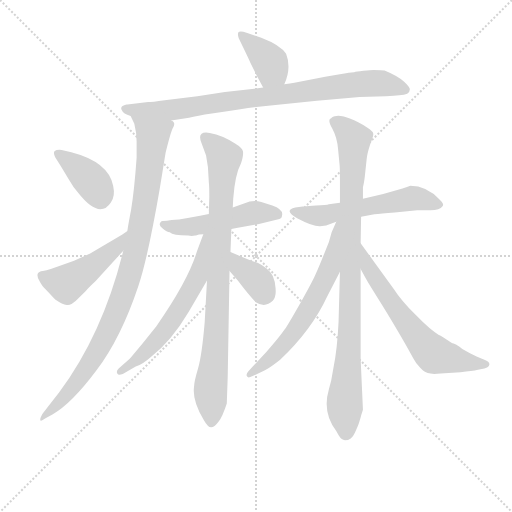
t = 0.00 s
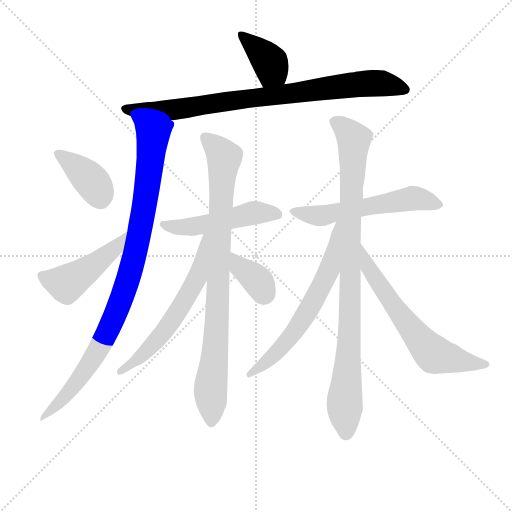
t = 2.00 s
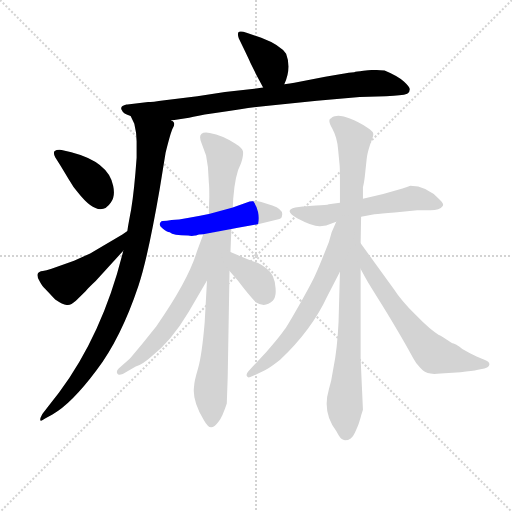
t = 4.01 s
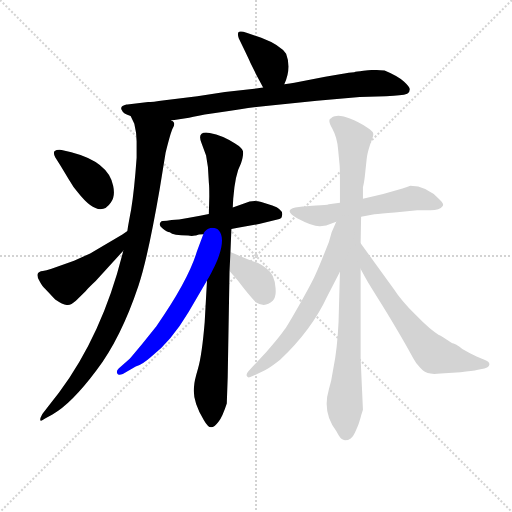
t = 6.01 s
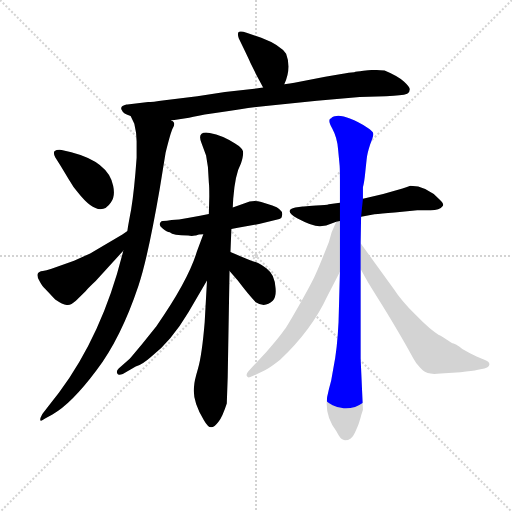
t = 8.01 s
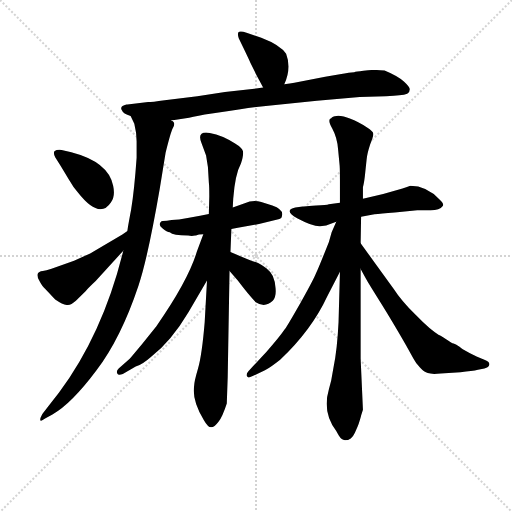
t = 10.01 s

The animated SVG that drew these frames (rendered in a browser with its animation timeline set to each time). Animation: 13 CSS @keyframes rules; one cycle of 10.01 s.

<svg version="1.1" viewBox="0 0 1024 1024" xmlns="http://www.w3.org/2000/svg">
  <g stroke="lightgray" stroke-dasharray="1,1" stroke-width="1" transform="scale(4, 4)">
    <line x1="0" y1="0" x2="256" y2="256"></line>
    <line x1="256" y1="0" x2="0" y2="256"></line>
    <line x1="128" y1="0" x2="128" y2="256"></line>
    <line x1="0" y1="128" x2="256" y2="128"></line>
  </g>
<g transform="scale(0.92, -0.92) translate(60, -900)">
   <style type="text/css">
    @keyframes keyframes0 {
      from {
       stroke: blue;
       stroke-dashoffset: 389;
       stroke-width: 128;
       }
       56% {
       animation-timing-function: step-end;
       stroke: blue;
       stroke-dashoffset: 0;
       stroke-width: 128;
       }
       to {
       stroke: black;
       stroke-width: 1024;
       }
       }
       #make-me-a-hanzi-animation-0 {
         animation: keyframes0 0.566569s both;
         animation-delay: 0.000000s;
         animation-timing-function: linear;
       }
    @keyframes keyframes1 {
      from {
       stroke: blue;
       stroke-dashoffset: 869;
       stroke-width: 128;
       }
       74% {
       animation-timing-function: step-end;
       stroke: blue;
       stroke-dashoffset: 0;
       stroke-width: 128;
       }
       to {
       stroke: black;
       stroke-width: 1024;
       }
       }
       #make-me-a-hanzi-animation-1 {
         animation: keyframes1 0.957194s both;
         animation-delay: 0.566569s;
         animation-timing-function: linear;
       }
    @keyframes keyframes2 {
      from {
       stroke: blue;
       stroke-dashoffset: 991;
       stroke-width: 128;
       }
       76% {
       animation-timing-function: step-end;
       stroke: blue;
       stroke-dashoffset: 0;
       stroke-width: 128;
       }
       to {
       stroke: black;
       stroke-width: 1024;
       }
       }
       #make-me-a-hanzi-animation-2 {
         animation: keyframes2 1.056478s both;
         animation-delay: 1.523763s;
         animation-timing-function: linear;
       }
    @keyframes keyframes3 {
      from {
       stroke: blue;
       stroke-dashoffset: 388;
       stroke-width: 128;
       }
       56% {
       animation-timing-function: step-end;
       stroke: blue;
       stroke-dashoffset: 0;
       stroke-width: 128;
       }
       to {
       stroke: black;
       stroke-width: 1024;
       }
       }
       #make-me-a-hanzi-animation-3 {
         animation: keyframes3 0.565755s both;
         animation-delay: 2.580241s;
         animation-timing-function: linear;
       }
    @keyframes keyframes4 {
      from {
       stroke: blue;
       stroke-dashoffset: 479;
       stroke-width: 128;
       }
       61% {
       animation-timing-function: step-end;
       stroke: blue;
       stroke-dashoffset: 0;
       stroke-width: 128;
       }
       to {
       stroke: black;
       stroke-width: 1024;
       }
       }
       #make-me-a-hanzi-animation-4 {
         animation: keyframes4 0.639811s both;
         animation-delay: 3.145996s;
         animation-timing-function: linear;
       }
    @keyframes keyframes5 {
      from {
       stroke: blue;
       stroke-dashoffset: 504;
       stroke-width: 128;
       }
       62% {
       animation-timing-function: step-end;
       stroke: blue;
       stroke-dashoffset: 0;
       stroke-width: 128;
       }
       to {
       stroke: black;
       stroke-width: 1024;
       }
       }
       #make-me-a-hanzi-animation-5 {
         animation: keyframes5 0.660156s both;
         animation-delay: 3.785807s;
         animation-timing-function: linear;
       }
    @keyframes keyframes6 {
      from {
       stroke: blue;
       stroke-dashoffset: 891;
       stroke-width: 128;
       }
       74% {
       animation-timing-function: step-end;
       stroke: blue;
       stroke-dashoffset: 0;
       stroke-width: 128;
       }
       to {
       stroke: black;
       stroke-width: 1024;
       }
       }
       #make-me-a-hanzi-animation-6 {
         animation: keyframes6 0.975098s both;
         animation-delay: 4.445964s;
         animation-timing-function: linear;
       }
    @keyframes keyframes7 {
      from {
       stroke: blue;
       stroke-dashoffset: 616;
       stroke-width: 128;
       }
       67% {
       animation-timing-function: step-end;
       stroke: blue;
       stroke-dashoffset: 0;
       stroke-width: 128;
       }
       to {
       stroke: black;
       stroke-width: 1024;
       }
       }
       #make-me-a-hanzi-animation-7 {
         animation: keyframes7 0.751302s both;
         animation-delay: 5.421061s;
         animation-timing-function: linear;
       }
    @keyframes keyframes8 {
      from {
       stroke: blue;
       stroke-dashoffset: 366;
       stroke-width: 128;
       }
       54% {
       animation-timing-function: step-end;
       stroke: blue;
       stroke-dashoffset: 0;
       stroke-width: 128;
       }
       to {
       stroke: black;
       stroke-width: 1024;
       }
       }
       #make-me-a-hanzi-animation-8 {
         animation: keyframes8 0.547852s both;
         animation-delay: 6.172363s;
         animation-timing-function: linear;
       }
    @keyframes keyframes9 {
      from {
       stroke: blue;
       stroke-dashoffset: 571;
       stroke-width: 128;
       }
       65% {
       animation-timing-function: step-end;
       stroke: blue;
       stroke-dashoffset: 0;
       stroke-width: 128;
       }
       to {
       stroke: black;
       stroke-width: 1024;
       }
       }
       #make-me-a-hanzi-animation-9 {
         animation: keyframes9 0.714681s both;
         animation-delay: 6.720215s;
         animation-timing-function: linear;
       }
    @keyframes keyframes10 {
      from {
       stroke: blue;
       stroke-dashoffset: 949;
       stroke-width: 128;
       }
       76% {
       animation-timing-function: step-end;
       stroke: blue;
       stroke-dashoffset: 0;
       stroke-width: 128;
       }
       to {
       stroke: black;
       stroke-width: 1024;
       }
       }
       #make-me-a-hanzi-animation-10 {
         animation: keyframes10 1.022298s both;
         animation-delay: 7.434896s;
         animation-timing-function: linear;
       }
    @keyframes keyframes11 {
      from {
       stroke: blue;
       stroke-dashoffset: 647;
       stroke-width: 128;
       }
       68% {
       animation-timing-function: step-end;
       stroke: blue;
       stroke-dashoffset: 0;
       stroke-width: 128;
       }
       to {
       stroke: black;
       stroke-width: 1024;
       }
       }
       #make-me-a-hanzi-animation-11 {
         animation: keyframes11 0.776530s both;
         animation-delay: 8.457194s;
         animation-timing-function: linear;
       }
    @keyframes keyframes12 {
      from {
       stroke: blue;
       stroke-dashoffset: 651;
       stroke-width: 128;
       }
       68% {
       animation-timing-function: step-end;
       stroke: blue;
       stroke-dashoffset: 0;
       stroke-width: 128;
       }
       to {
       stroke: black;
       stroke-width: 1024;
       }
       }
       #make-me-a-hanzi-animation-12 {
         animation: keyframes12 0.779785s both;
         animation-delay: 9.233724s;
         animation-timing-function: linear;
       }
</style>
<path d="M 558.0 717.0 Q 574.0 752.0 562.0 783.0 Q 550.0 802.0 508.0 818.0 L 476.0 829.0 Q 464.0 833.0 460.0 831.0 Q 455.0 829.0 459.0 817.0 L 469.0 796.0 Q 482.0 769.0 484.0 764.0 L 498.0 736.0 L 512.0 710.0 C 526.0 684.0 546.0 689.0 558.0 717.0 Z" fill="lightgray"></path> 
<path d="M 831.0 706.0 Q 831.0 711.0 818.0 723.0 Q 805.0 735.0 776.0 747.0 Q 758.0 748.0 752.0 748.0 Q 746.0 748.0 730.0 746.0 Q 714.0 744.0 710.0 743.0 L 698.0 742.0 Q 688.0 740.0 682.0 739.0 L 647.0 733.0 L 580.0 720.0 Q 571.0 718.0 558.0 717.0 L 512.0 710.0 L 493.0 707.0 L 429.0 700.0 L 369.0 691.0 L 298.0 682.0 Q 270.0 678.0 262.0 678.0 L 217.0 673.0 Q 216.0 673.0 215.0 673.0 Q 201.0 670.0 204.0 662.0 Q 208.0 652.0 224.0 648.0 L 312.0 638.0 L 351.0 644.0 Q 368.0 648.0 400.5 653.0 Q 433.0 658.0 462.5 662.5 Q 492.0 667.0 523.0 670.0 L 629.0 681.0 L 722.0 689.0 L 779.0 691.0 L 796.0 692.0 L 808.0 693.0 Q 831.0 693.0 831.0 706.0 Z" fill="lightgray"></path> 
<path d="M 224.0 648.0 L 232.0 631.0 Q 237.0 611.0 237.0 593.0 L 237.0 557.0 Q 232.0 486.0 225.0 444.0 Q 217.0 402.0 217.0 398.0 L 208.0 355.0 Q 164.0 175.0 68.0 46.0 Q 32.0 0.0 31.0 -2.0 Q 26.0 -11.0 28.0 -14.0 Q 30.0 -16.0 38.0 -10.0 L 54.0 -1.0 Q 95.0 22.0 149.0 94.0 Q 203.0 165.0 241.0 279.0 Q 261.0 338.0 287.0 488.0 L 300.0 568.0 Q 311.0 612.0 315.0 620.0 Q 324.0 634.0 312.0 638.0 C 307.0 668.0 212.0 676.0 224.0 648.0 Z" fill="lightgray"></path> 
<path d="M 72.0 539.0 L 90.0 509.0 Q 99.0 493.0 109.0 482.0 Q 156.0 422.0 181.0 460.0 Q 191.0 473.0 186.0 496.0 Q 176.0 548.0 95.0 569.0 L 74.0 574.0 Q 63.0 575.0 59.0 571.5 Q 55.0 568.0 60.0 558.0 L 72.0 539.0 Z" fill="lightgray"></path> 
<path d="M 217.0 398.0 L 206.0 390.0 L 136.0 349.0 L 101.0 333.0 L 52.0 316.0 Q 40.0 312.0 33.0 311.0 Q 24.0 310.0 22.0 305.0 Q 20.0 299.0 25.0 291.0 Q 29.0 283.0 32.0 279.0 Q 35.0 275.0 39.0 271.0 L 60.0 249.0 Q 76.0 238.0 85.0 237.0 Q 93.0 235.0 105.0 246.0 L 126.0 267.0 Q 133.0 275.0 148.0 289.0 L 208.0 355.0 C 228.0 377.0 241.0 416.0 217.0 398.0 Z" fill="lightgray"></path> 
<path d="M 394.0 435.0 L 375.0 431.0 L 348.0 426.0 Q 328.0 422.0 313.0 422.0 L 303.0 420.0 Q 291.0 420.0 290.0 418.0 Q 283.0 412.0 293.0 404.0 Q 303.0 396.0 309.0 395.0 Q 316.0 388.0 349.0 388.0 Q 357.0 386.0 364.0 388.0 L 366.0 388.0 Q 371.0 391.0 382.0 391.0 L 443.0 402.0 L 457.0 405.0 L 503.0 413.0 L 543.0 423.0 Q 553.0 424.0 553.0 431.0 Q 557.0 444.0 532.0 453.0 L 508.0 461.0 Q 489.0 466.0 472.0 458.0 L 446.0 449.0 L 394.0 435.0 Z" fill="lightgray"></path> 
<path d="M 378.0 589.0 L 388.0 562.0 L 392.0 537.0 L 394.0 503.0 Q 395.0 496.0 395.0 473.0 L 394.0 435.0 L 390.0 290.0 L 385.0 200.0 Q 379.0 128.0 370.5 99.0 Q 362.0 70.0 362.0 61.0 Q 357.0 30.0 383.0 -13.0 Q 392.0 -29.0 399.0 -29.0 Q 406.0 -29.0 415.0 -17.0 Q 424.0 -5.0 433.0 23.0 L 435.0 80.0 L 439.0 311.0 L 441.0 352.0 L 443.0 402.0 L 446.0 449.0 L 447.0 468.0 Q 451.0 521.0 464.0 545.0 Q 470.0 564.0 468.0 571.5 Q 466.0 579.0 451.0 588.0 Q 424.0 606.0 396.0 611.0 Q 367.0 616.0 378.0 589.0 Z" fill="lightgray"></path> 
<path d="M 382.0 391.0 L 368.0 353.0 Q 349.0 290.0 280.0 191.0 L 249.0 152.0 Q 224.0 122.0 222.0 120.0 L 198.0 99.0 Q 192.0 93.0 195.0 88.0 Q 197.0 83.0 207.0 87.0 L 235.0 103.0 Q 250.0 108.0 268.0 124.0 Q 312.0 158.0 350.0 222.0 L 390.0 290.0 C 463.0 414.0 392.0 419.0 382.0 391.0 Z" fill="lightgray"></path> 
<path d="M 439.0 311.0 L 457.0 290.0 Q 481.0 258.0 496.0 243.0 Q 516.0 230.0 533.0 246.0 Q 541.0 255.0 539.0 274.0 Q 538.0 289.0 533.0 300.0 Q 528.0 310.0 519.0 317.0 Q 509.0 324.0 501.0 328.0 Q 493.0 331.0 477.0 337.0 L 441.0 352.0 C 413.0 364.0 419.0 334.0 439.0 311.0 Z" fill="lightgray"></path> 
<path d="M 679.0 459.0 L 655.0 456.0 Q 650.0 454.0 627.0 453.0 L 612.0 452.0 L 601.0 451.0 L 598.0 451.0 L 582.0 449.0 Q 555.0 443.0 587.0 425.0 Q 621.0 407.0 636.0 408.0 L 649.0 410.0 L 671.0 418.0 L 725.0 429.0 L 754.0 434.0 Q 767.0 436.0 798.0 438.0 L 847.0 443.0 L 876.0 443.0 Q 886.0 443.0 892.5 445.0 Q 899.0 447.0 902.5 452.0 Q 906.0 457.0 896.0 466.0 Q 867.0 496.0 832.0 496.0 Q 826.0 494.0 815.0 490.0 L 773.0 478.0 L 729.0 468.0 L 679.0 459.0 Z" fill="lightgray"></path> 
<path d="M 729.0 468.0 L 729.0 493.0 Q 732.0 504.0 734.0 525.0 L 737.0 553.0 Q 738.0 566.0 745.0 587.0 Q 752.0 604.0 751.5 609.5 Q 751.0 615.0 738.0 623.0 Q 694.0 650.0 672.0 648.0 Q 662.0 647.0 660.0 643.0 Q 651.0 641.0 662.0 621.0 Q 673.0 601.0 675.0 575.0 L 678.0 544.0 Q 679.0 537.0 679.0 511.0 L 679.0 459.0 L 679.0 309.0 L 676.0 200.0 Q 673.0 139.0 665.0 101.0 L 660.0 73.0 L 655.0 54.0 Q 640.0 4.0 671.0 -37.0 Q 673.0 -41.0 676.5 -46.5 Q 680.0 -52.0 683.0 -54.5 Q 686.0 -57.0 690.0 -57.0 Q 697.0 -57.0 702.5 -53.0 Q 708.0 -49.0 711.5 -41.0 Q 715.0 -33.0 717.0 -28.5 Q 719.0 -24.0 722.0 -14.0 Q 725.0 -4.0 725.0 -3.0 L 729.0 9.0 L 724.0 120.0 L 724.0 315.0 L 724.0 371.0 L 725.0 429.0 L 729.0 468.0 Z" fill="lightgray"></path> 
<path d="M 671.0 418.0 L 661.0 395.0 L 655.0 374.0 Q 632.0 316.0 627.0 306.0 Q 622.0 293.0 594.0 243.0 Q 565.0 192.0 559.0 184.0 Q 546.0 165.0 519.0 135.0 Q 491.0 105.0 480.0 93.0 Q 474.0 86.0 477.0 82.0 Q 479.0 77.0 488.0 82.0 L 516.0 95.0 Q 529.0 102.0 549.0 118.0 Q 617.0 182.0 651.0 255.0 L 679.0 309.0 C 750.0 446.0 683.0 446.0 671.0 418.0 Z" fill="lightgray"></path> 
<path d="M 724.0 315.0 L 735.0 295.0 Q 739.0 287.0 780.0 222.0 Q 820.0 156.0 839.0 120.0 Q 844.0 110.0 853.0 101.0 Q 862.0 91.0 870.0 89.0 Q 878.0 86.0 898.0 88.0 L 941.0 91.0 Q 967.0 93.0 979.0 96.0 L 993.0 99.0 Q 1003.0 101.0 1004.0 108.0 Q 1004.0 114.0 993.0 118.0 L 976.0 125.0 Q 972.0 126.0 949.0 139.0 Q 948.0 139.0 939.0 146.0 Q 930.0 152.0 926.0 153.0 Q 922.0 154.0 909.0 163.0 Q 896.0 172.0 894.0 172.0 Q 876.0 182.0 844.0 215.0 Q 812.0 247.0 796.0 272.0 L 724.0 371.0 C 706.0 395.0 710.0 341.0 724.0 315.0 Z" fill="lightgray"></path> 
      <clipPath id="make-me-a-hanzi-clip-0">
      <path d="M 558.0 717.0 Q 574.0 752.0 562.0 783.0 Q 550.0 802.0 508.0 818.0 L 476.0 829.0 Q 464.0 833.0 460.0 831.0 Q 455.0 829.0 459.0 817.0 L 469.0 796.0 Q 482.0 769.0 484.0 764.0 L 498.0 736.0 L 512.0 710.0 C 526.0 684.0 546.0 689.0 558.0 717.0 Z" fill="lightgray"></path>
      </clipPath>
      <path clip-path="url(#make-me-a-hanzi-clip-0)" d="M 463.0 824.0 L 527.0 764.0 L 531.0 748.0 L 518.0 722.0 " fill="none" id="make-me-a-hanzi-animation-0" stroke-dasharray="261 522" stroke-linecap="round"></path>

      <clipPath id="make-me-a-hanzi-clip-1">
      <path d="M 831.0 706.0 Q 831.0 711.0 818.0 723.0 Q 805.0 735.0 776.0 747.0 Q 758.0 748.0 752.0 748.0 Q 746.0 748.0 730.0 746.0 Q 714.0 744.0 710.0 743.0 L 698.0 742.0 Q 688.0 740.0 682.0 739.0 L 647.0 733.0 L 580.0 720.0 Q 571.0 718.0 558.0 717.0 L 512.0 710.0 L 493.0 707.0 L 429.0 700.0 L 369.0 691.0 L 298.0 682.0 Q 270.0 678.0 262.0 678.0 L 217.0 673.0 Q 216.0 673.0 215.0 673.0 Q 201.0 670.0 204.0 662.0 Q 208.0 652.0 224.0 648.0 L 312.0 638.0 L 351.0 644.0 Q 368.0 648.0 400.5 653.0 Q 433.0 658.0 462.5 662.5 Q 492.0 667.0 523.0 670.0 L 629.0 681.0 L 722.0 689.0 L 779.0 691.0 L 796.0 692.0 L 808.0 693.0 Q 831.0 693.0 831.0 706.0 Z" fill="lightgray"></path>
      </clipPath>
      <path clip-path="url(#make-me-a-hanzi-clip-1)" d="M 214.0 663.0 L 315.0 661.0 L 718.0 717.0 L 767.0 719.0 L 821.0 705.0 " fill="none" id="make-me-a-hanzi-animation-1" stroke-dasharray="741 1482" stroke-linecap="round"></path>

      <clipPath id="make-me-a-hanzi-clip-2">
      <path d="M 224.0 648.0 L 232.0 631.0 Q 237.0 611.0 237.0 593.0 L 237.0 557.0 Q 232.0 486.0 225.0 444.0 Q 217.0 402.0 217.0 398.0 L 208.0 355.0 Q 164.0 175.0 68.0 46.0 Q 32.0 0.0 31.0 -2.0 Q 26.0 -11.0 28.0 -14.0 Q 30.0 -16.0 38.0 -10.0 L 54.0 -1.0 Q 95.0 22.0 149.0 94.0 Q 203.0 165.0 241.0 279.0 Q 261.0 338.0 287.0 488.0 L 300.0 568.0 Q 311.0 612.0 315.0 620.0 Q 324.0 634.0 312.0 638.0 C 307.0 668.0 212.0 676.0 224.0 648.0 Z" fill="lightgray"></path>
      </clipPath>
      <path clip-path="url(#make-me-a-hanzi-clip-2)" d="M 231.0 646.0 L 273.0 605.0 L 256.0 462.0 L 221.0 300.0 L 151.0 134.0 L 88.0 45.0 L 32.0 -8.0 " fill="none" id="make-me-a-hanzi-animation-2" stroke-dasharray="863 1726" stroke-linecap="round"></path>

      <clipPath id="make-me-a-hanzi-clip-3">
      <path d="M 72.0 539.0 L 90.0 509.0 Q 99.0 493.0 109.0 482.0 Q 156.0 422.0 181.0 460.0 Q 191.0 473.0 186.0 496.0 Q 176.0 548.0 95.0 569.0 L 74.0 574.0 Q 63.0 575.0 59.0 571.5 Q 55.0 568.0 60.0 558.0 L 72.0 539.0 Z" fill="lightgray"></path>
      </clipPath>
      <path clip-path="url(#make-me-a-hanzi-clip-3)" d="M 68.0 565.0 L 138.0 508.0 L 157.0 471.0 " fill="none" id="make-me-a-hanzi-animation-3" stroke-dasharray="260 520" stroke-linecap="round"></path>

      <clipPath id="make-me-a-hanzi-clip-4">
      <path d="M 217.0 398.0 L 206.0 390.0 L 136.0 349.0 L 101.0 333.0 L 52.0 316.0 Q 40.0 312.0 33.0 311.0 Q 24.0 310.0 22.0 305.0 Q 20.0 299.0 25.0 291.0 Q 29.0 283.0 32.0 279.0 Q 35.0 275.0 39.0 271.0 L 60.0 249.0 Q 76.0 238.0 85.0 237.0 Q 93.0 235.0 105.0 246.0 L 126.0 267.0 Q 133.0 275.0 148.0 289.0 L 208.0 355.0 C 228.0 377.0 241.0 416.0 217.0 398.0 Z" fill="lightgray"></path>
      </clipPath>
      <path clip-path="url(#make-me-a-hanzi-clip-4)" d="M 32.0 299.0 L 84.0 284.0 L 191.0 360.0 L 213.0 391.0 " fill="none" id="make-me-a-hanzi-animation-4" stroke-dasharray="351 702" stroke-linecap="round"></path>

      <clipPath id="make-me-a-hanzi-clip-5">
      <path d="M 394.0 435.0 L 375.0 431.0 L 348.0 426.0 Q 328.0 422.0 313.0 422.0 L 303.0 420.0 Q 291.0 420.0 290.0 418.0 Q 283.0 412.0 293.0 404.0 Q 303.0 396.0 309.0 395.0 Q 316.0 388.0 349.0 388.0 Q 357.0 386.0 364.0 388.0 L 366.0 388.0 Q 371.0 391.0 382.0 391.0 L 443.0 402.0 L 457.0 405.0 L 503.0 413.0 L 543.0 423.0 Q 553.0 424.0 553.0 431.0 Q 557.0 444.0 532.0 453.0 L 508.0 461.0 Q 489.0 466.0 472.0 458.0 L 446.0 449.0 L 394.0 435.0 Z" fill="lightgray"></path>
      </clipPath>
      <path clip-path="url(#make-me-a-hanzi-clip-5)" d="M 298.0 412.0 L 340.0 405.0 L 491.0 437.0 L 542.0 434.0 " fill="none" id="make-me-a-hanzi-animation-5" stroke-dasharray="376 752" stroke-linecap="round"></path>

      <clipPath id="make-me-a-hanzi-clip-6">
      <path d="M 378.0 589.0 L 388.0 562.0 L 392.0 537.0 L 394.0 503.0 Q 395.0 496.0 395.0 473.0 L 394.0 435.0 L 390.0 290.0 L 385.0 200.0 Q 379.0 128.0 370.5 99.0 Q 362.0 70.0 362.0 61.0 Q 357.0 30.0 383.0 -13.0 Q 392.0 -29.0 399.0 -29.0 Q 406.0 -29.0 415.0 -17.0 Q 424.0 -5.0 433.0 23.0 L 435.0 80.0 L 439.0 311.0 L 441.0 352.0 L 443.0 402.0 L 446.0 449.0 L 447.0 468.0 Q 451.0 521.0 464.0 545.0 Q 470.0 564.0 468.0 571.5 Q 466.0 579.0 451.0 588.0 Q 424.0 606.0 396.0 611.0 Q 367.0 616.0 378.0 589.0 Z" fill="lightgray"></path>
      </clipPath>
      <path clip-path="url(#make-me-a-hanzi-clip-6)" d="M 388.0 599.0 L 418.0 572.0 L 427.0 555.0 L 411.0 181.0 L 397.0 52.0 L 399.0 -19.0 " fill="none" id="make-me-a-hanzi-animation-6" stroke-dasharray="763 1526" stroke-linecap="round"></path>

      <clipPath id="make-me-a-hanzi-clip-7">
      <path d="M 382.0 391.0 L 368.0 353.0 Q 349.0 290.0 280.0 191.0 L 249.0 152.0 Q 224.0 122.0 222.0 120.0 L 198.0 99.0 Q 192.0 93.0 195.0 88.0 Q 197.0 83.0 207.0 87.0 L 235.0 103.0 Q 250.0 108.0 268.0 124.0 Q 312.0 158.0 350.0 222.0 L 390.0 290.0 C 463.0 414.0 392.0 419.0 382.0 391.0 Z" fill="lightgray"></path>
      </clipPath>
      <path clip-path="url(#make-me-a-hanzi-clip-7)" d="M 389.0 386.0 L 370.0 298.0 L 319.0 210.0 L 263.0 141.0 L 201.0 92.0 " fill="none" id="make-me-a-hanzi-animation-7" stroke-dasharray="488 976" stroke-linecap="round"></path>

      <clipPath id="make-me-a-hanzi-clip-8">
      <path d="M 439.0 311.0 L 457.0 290.0 Q 481.0 258.0 496.0 243.0 Q 516.0 230.0 533.0 246.0 Q 541.0 255.0 539.0 274.0 Q 538.0 289.0 533.0 300.0 Q 528.0 310.0 519.0 317.0 Q 509.0 324.0 501.0 328.0 Q 493.0 331.0 477.0 337.0 L 441.0 352.0 C 413.0 364.0 419.0 334.0 439.0 311.0 Z" fill="lightgray"></path>
      </clipPath>
      <path clip-path="url(#make-me-a-hanzi-clip-8)" d="M 445.0 345.0 L 462.0 319.0 L 502.0 287.0 L 515.0 262.0 " fill="none" id="make-me-a-hanzi-animation-8" stroke-dasharray="238 476" stroke-linecap="round"></path>

      <clipPath id="make-me-a-hanzi-clip-9">
      <path d="M 679.0 459.0 L 655.0 456.0 Q 650.0 454.0 627.0 453.0 L 612.0 452.0 L 601.0 451.0 L 598.0 451.0 L 582.0 449.0 Q 555.0 443.0 587.0 425.0 Q 621.0 407.0 636.0 408.0 L 649.0 410.0 L 671.0 418.0 L 725.0 429.0 L 754.0 434.0 Q 767.0 436.0 798.0 438.0 L 847.0 443.0 L 876.0 443.0 Q 886.0 443.0 892.5 445.0 Q 899.0 447.0 902.5 452.0 Q 906.0 457.0 896.0 466.0 Q 867.0 496.0 832.0 496.0 Q 826.0 494.0 815.0 490.0 L 773.0 478.0 L 729.0 468.0 L 679.0 459.0 Z" fill="lightgray"></path>
      </clipPath>
      <path clip-path="url(#make-me-a-hanzi-clip-9)" d="M 582.0 436.0 L 647.0 432.0 L 837.0 469.0 L 892.0 456.0 " fill="none" id="make-me-a-hanzi-animation-9" stroke-dasharray="443 886" stroke-linecap="round"></path>

      <clipPath id="make-me-a-hanzi-clip-10">
      <path d="M 729.0 468.0 L 729.0 493.0 Q 732.0 504.0 734.0 525.0 L 737.0 553.0 Q 738.0 566.0 745.0 587.0 Q 752.0 604.0 751.5 609.5 Q 751.0 615.0 738.0 623.0 Q 694.0 650.0 672.0 648.0 Q 662.0 647.0 660.0 643.0 Q 651.0 641.0 662.0 621.0 Q 673.0 601.0 675.0 575.0 L 678.0 544.0 Q 679.0 537.0 679.0 511.0 L 679.0 459.0 L 679.0 309.0 L 676.0 200.0 Q 673.0 139.0 665.0 101.0 L 660.0 73.0 L 655.0 54.0 Q 640.0 4.0 671.0 -37.0 Q 673.0 -41.0 676.5 -46.5 Q 680.0 -52.0 683.0 -54.5 Q 686.0 -57.0 690.0 -57.0 Q 697.0 -57.0 702.5 -53.0 Q 708.0 -49.0 711.5 -41.0 Q 715.0 -33.0 717.0 -28.5 Q 719.0 -24.0 722.0 -14.0 Q 725.0 -4.0 725.0 -3.0 L 729.0 9.0 L 724.0 120.0 L 724.0 315.0 L 724.0 371.0 L 725.0 429.0 L 729.0 468.0 Z" fill="lightgray"></path>
      </clipPath>
      <path clip-path="url(#make-me-a-hanzi-clip-10)" d="M 669.0 633.0 L 691.0 619.0 L 709.0 597.0 L 701.0 203.0 L 689.0 38.0 L 692.0 -41.0 " fill="none" id="make-me-a-hanzi-animation-10" stroke-dasharray="821 1642" stroke-linecap="round"></path>

      <clipPath id="make-me-a-hanzi-clip-11">
      <path d="M 671.0 418.0 L 661.0 395.0 L 655.0 374.0 Q 632.0 316.0 627.0 306.0 Q 622.0 293.0 594.0 243.0 Q 565.0 192.0 559.0 184.0 Q 546.0 165.0 519.0 135.0 Q 491.0 105.0 480.0 93.0 Q 474.0 86.0 477.0 82.0 Q 479.0 77.0 488.0 82.0 L 516.0 95.0 Q 529.0 102.0 549.0 118.0 Q 617.0 182.0 651.0 255.0 L 679.0 309.0 C 750.0 446.0 683.0 446.0 671.0 418.0 Z" fill="lightgray"></path>
      </clipPath>
      <path clip-path="url(#make-me-a-hanzi-clip-11)" d="M 676.0 412.0 L 656.0 313.0 L 615.0 233.0 L 555.0 148.0 L 482.0 86.0 " fill="none" id="make-me-a-hanzi-animation-11" stroke-dasharray="519 1038" stroke-linecap="round"></path>

      <clipPath id="make-me-a-hanzi-clip-12">
      <path d="M 724.0 315.0 L 735.0 295.0 Q 739.0 287.0 780.0 222.0 Q 820.0 156.0 839.0 120.0 Q 844.0 110.0 853.0 101.0 Q 862.0 91.0 870.0 89.0 Q 878.0 86.0 898.0 88.0 L 941.0 91.0 Q 967.0 93.0 979.0 96.0 L 993.0 99.0 Q 1003.0 101.0 1004.0 108.0 Q 1004.0 114.0 993.0 118.0 L 976.0 125.0 Q 972.0 126.0 949.0 139.0 Q 948.0 139.0 939.0 146.0 Q 930.0 152.0 926.0 153.0 Q 922.0 154.0 909.0 163.0 Q 896.0 172.0 894.0 172.0 Q 876.0 182.0 844.0 215.0 Q 812.0 247.0 796.0 272.0 L 724.0 371.0 C 706.0 395.0 710.0 341.0 724.0 315.0 Z" fill="lightgray"></path>
      </clipPath>
      <path clip-path="url(#make-me-a-hanzi-clip-12)" d="M 727.0 364.0 L 747.0 308.0 L 790.0 242.0 L 870.0 142.0 L 887.0 128.0 L 964.0 111.0 L 975.0 110.0 L 978.0 118.0 L 978.0 110.0 " fill="none" id="make-me-a-hanzi-animation-12" stroke-dasharray="523 1046" stroke-linecap="round"></path>

</g>
</svg>
